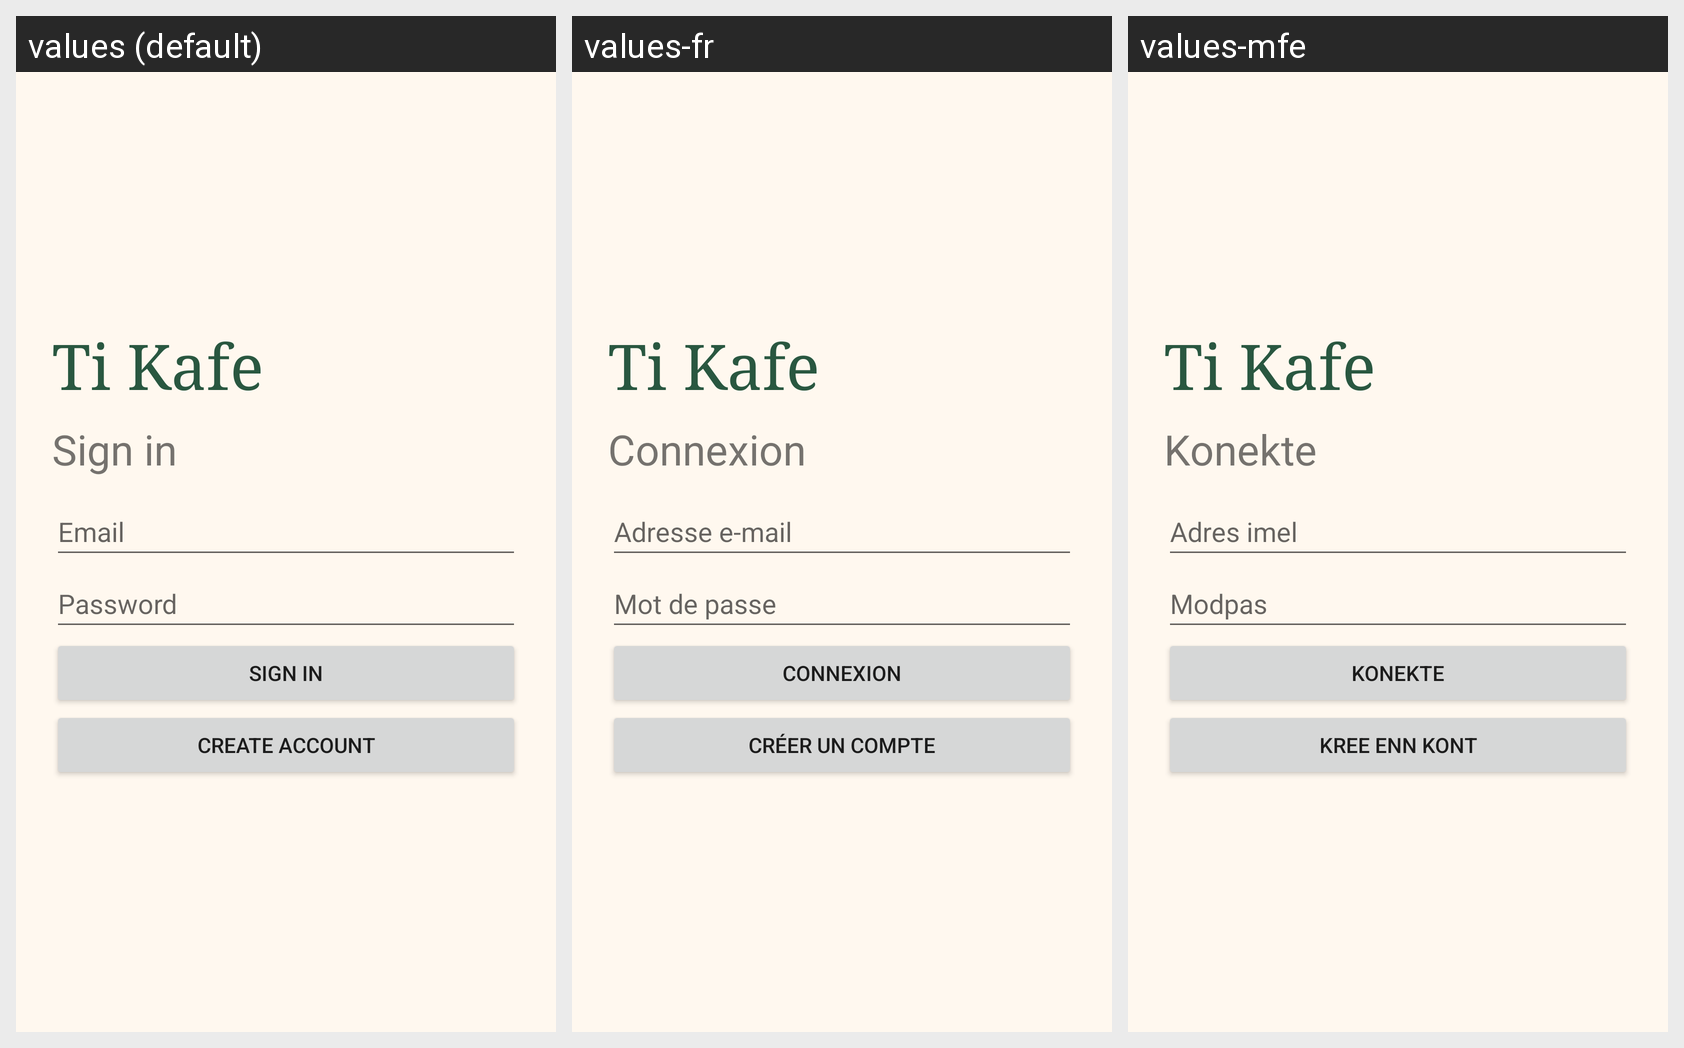

For this localized Android screen grid, give each drawn string resource with its value in every locale shown.
Android screen res/layout/activity_sign_in.xml rendered under 3 locales, left to right: values (default), values-fr, values-mfe. Device: Nexus 5 (rendered at 1080×1920; each locale shown at half size, 540×960, under a caption strip naming it); theme AppTheme.
Strings drawn on this screen, with the default value and each locale's value (text and hints the layout hard-codes, and strings that could not be matched under every locale, appear in the picture but are not listed):

app_name
  values: Ti Kafe
  values-fr: Ti Kafe
  values-mfe: Ti Kafe

signin
  values: Sign in
  values-fr: Connexion
  values-mfe: Konekte

email
  values: Email
  values-fr: Adresse e-mail
  values-mfe: Adres imel

password
  values: Password
  values-fr: Mot de passe
  values-mfe: Modpas

register
  values: Create account
  values-fr: Créer un compte
  values-mfe: Kree enn kont
